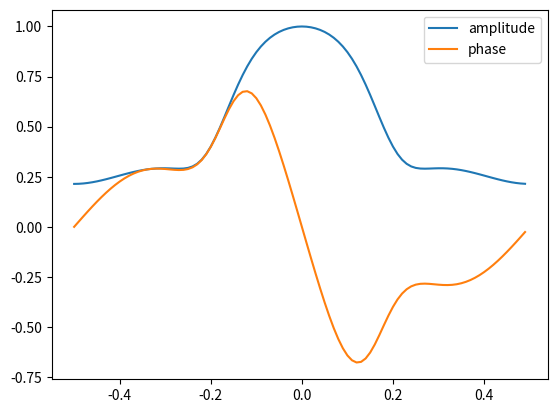

The script that saved this image:
import numpy as np
import matplotlib.pyplot as plt

delta = np.zeros(100)
delta[0] = 1
h = np.zeros(100)

#defining h[n]
h[0] = delta[0]
h[1] = 2 * delta[0] + 0.5 * h[0]
h[2] = 0.5 * h[1] - 0.25 * h[0]
for i in range(3, 100):
    h[i] = (delta[i])+ (2 * delta[i - 1]) + (delta[i - 3]) + (0.5 * h[i - 1]) - (0.25 * h[i - 2])

#defining frequency domain
N = len(h)
n = np.arange(-N/2, N/2)
T = N
w = n/T

#defining h(e^(jw))
h_e_j_w = np.fft.fftshift(np.fft.fft(h))

plt.plot(w, abs(h_e_j_w / max(abs(h_e_j_w))), label = "amplitude")
plt.plot(w, np.imag(h_e_j_w / max(abs(h_e_j_w))), label = "phase")
plt.legend()
plt.show()
